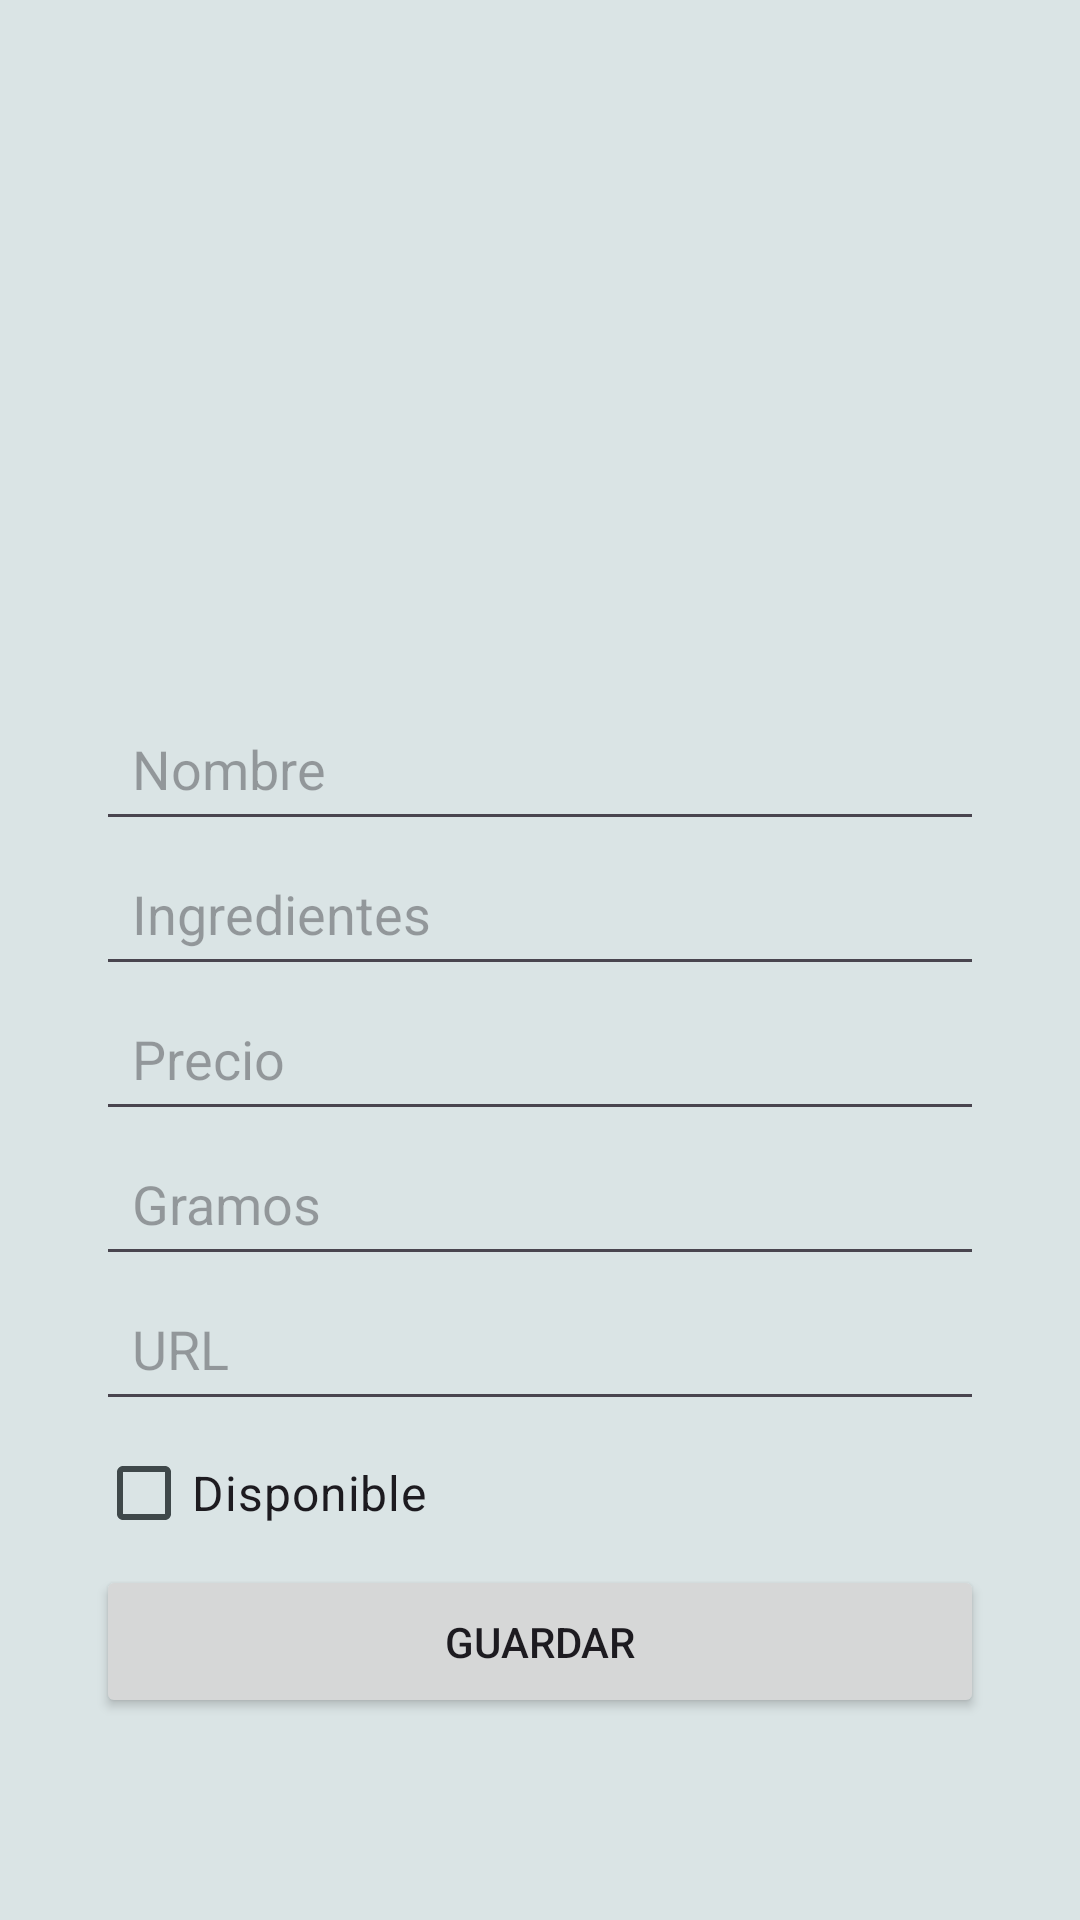

Write the Android layout XML for this screen, with the resource values it uses.
<!-- AndroidManifest.xml: application theme Theme.PR_Tarea3IglesiasCostasRoi -->
<!-- res/layout/fragment_ficha_producto.xml -->
<ScrollView xmlns:android="http://schemas.android.com/apk/res/android"
    android:layout_width="match_parent"
    android:layout_height="match_parent"
    android:background="@color/md_theme_light_surfaceVariant"
    android:padding="16dp">

<LinearLayout xmlns:android="http://schemas.android.com/apk/res/android"
    android:layout_width="match_parent"
    android:layout_height="match_parent"
    android:orientation="vertical"
    android:background="@color/md_theme_light_surfaceVariant"
    android:padding="16dp">

    <ImageView
        android:id="@+id/imageViewUrlHeader"
        android:layout_width="match_parent"
        android:layout_height="200dp"
        android:scaleType="fitXY"
        android:adjustViewBounds="true"
        android:padding="8dp" />

    <EditText
        android:id="@+id/editTextNombrefragmentModificar"
        android:layout_width="match_parent"
        android:layout_height="wrap_content"
        android:hint="@string/et_nombre"
        android:padding="12dp"/>

    <EditText
        android:id="@+id/editTextIngredientesfragmentModificar"
        android:layout_width="match_parent"
        android:layout_height="wrap_content"
        android:hint="@string/et_ingredientes"
        android:padding="12dp"/>

    <EditText
        android:id="@+id/editTextPreciofragmentModificar"
        android:layout_width="match_parent"
        android:layout_height="wrap_content"
        android:inputType="numberDecimal"
        android:hint="@string/et_precio"
        android:padding="12dp"/>

    <EditText
        android:id="@+id/editTextGrfragmentModificar"
        android:layout_width="match_parent"
        android:layout_height="wrap_content"
        android:inputType="numberDecimal"
        android:hint="@string/et_gramos"
        android:padding="12dp"/>

    <EditText
        android:id="@+id/editTextUrlfragmentModificar"
        android:layout_width="match_parent"
        android:layout_height="wrap_content"
        android:hint="@string/et_url"
        android:padding="12dp"/>

    <CheckBox
        android:id="@+id/checkBoxDisponiblefragmentModificar"
        android:layout_width="wrap_content"
        android:layout_height="wrap_content"
        android:text="@string/cb_disponible"
        android:textSize="16sp" />

    <Button
        android:id="@+id/buttonGuardarfragmentModificar"
        android:layout_width="match_parent"
        android:layout_height="wrap_content"
        android:text="@string/bt_guardar"
        android:padding="16dp"/>

</LinearLayout>
    </ScrollView>
<!-- resources referenced by this layout -->
<resources>
  <color name="md_theme_light_surfaceVariant">#DAE4E5</color>
  <string name="bt_guardar">Guardar</string>
  <string name="cb_disponible">Disponible</string>
  <string name="et_gramos">Gramos</string>
  <string name="et_ingredientes">Ingredientes</string>
  <string name="et_nombre">Nombre</string>
  <string name="et_precio">Precio</string>
  <string name="et_url">URL</string>
  <style name="Theme.PR_Tarea3IglesiasCostasRoi" parent="Base.Theme.PR_Tarea3IglesiasCostasRoi" />
  <color name="md_theme_light_primary">#006971</color>
  <color name="md_theme_light_onPrimary">#FFFFFF</color>
  <color name="md_theme_light_primaryContainer">#61C6C6</color>
  <color name="md_theme_light_onPrimaryContainer">#002023</color>
  <color name="md_theme_light_secondary">#4A6365</color>
  <color name="md_theme_light_onSecondary">#FFFFFF</color>
  <color name="md_theme_light_secondaryContainer">#CCE7EB</color>
  <color name="md_theme_light_onSecondaryContainer">#051F22</color>
  <color name="md_theme_light_tertiary">#006C4F</color>
  <color name="md_theme_light_onTertiary">#FFFFFF</color>
  <color name="md_theme_light_tertiaryContainer">#86F8CA</color>
  <color name="md_theme_light_onTertiaryContainer">#002116</color>
  <color name="md_theme_light_error">#BA1A1A</color>
  <color name="md_theme_light_errorContainer">#FFDAD6</color>
  <color name="md_theme_light_onError">#FFFFFF</color>
  <color name="md_theme_light_onErrorContainer">#410002</color>
  <color name="md_theme_light_background">#FAFDFD</color>
  <color name="md_theme_light_onBackground">#191C1D</color>
  <color name="md_theme_light_surface">#FAFDFD</color>
  <color name="md_theme_light_onSurface">#191C1D</color>
  <color name="md_theme_light_onSurfaceVariant">#3F484A</color>
  <color name="md_theme_light_outline">#6F797A</color>
  <color name="md_theme_light_inverseOnSurface">#EFF1F1</color>
  <color name="md_theme_light_inverseSurface">#2D3131</color>
  <color name="md_theme_light_inversePrimary">#4DD9E6</color>
</resources>
